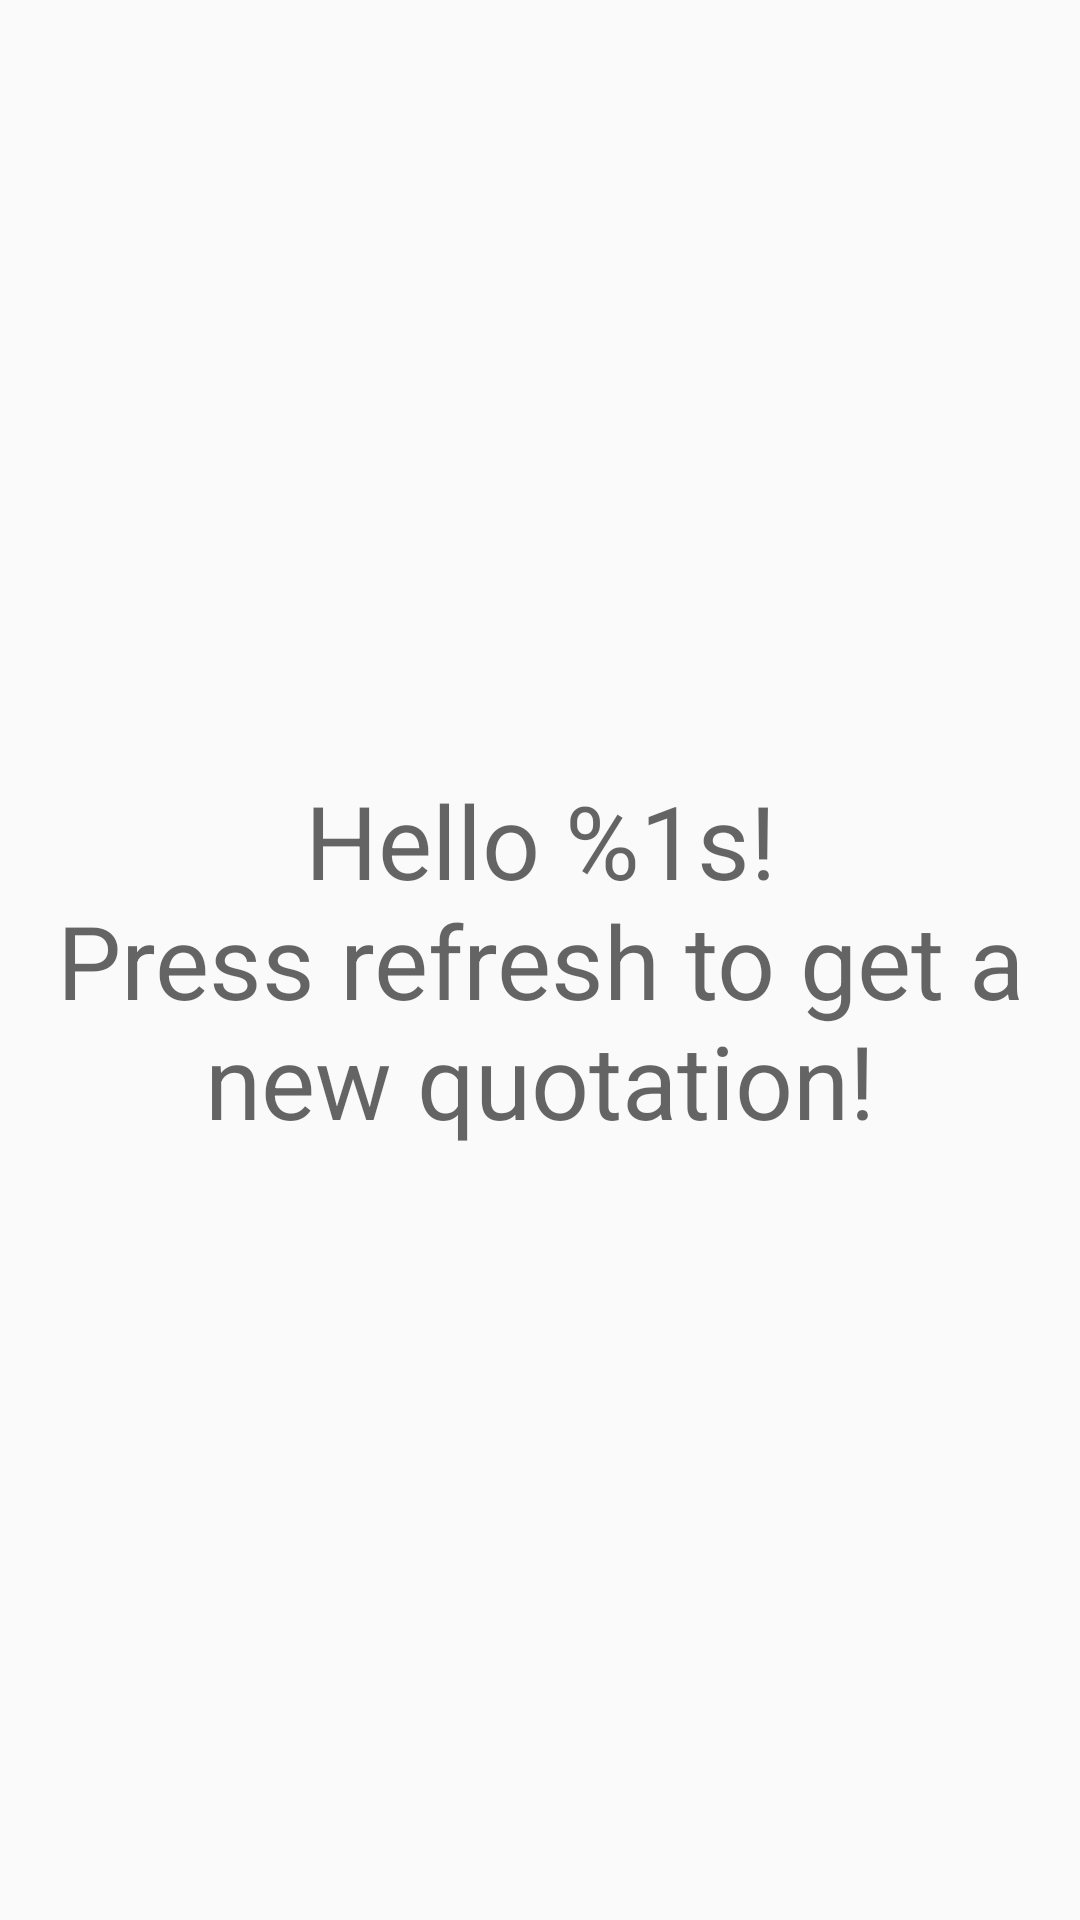

Android layout source for this screen:
<!-- AndroidManifest.xml: application theme AppTheme -->
<!-- res/layout/activity_quotation.xml -->
<?xml version="1.0" encoding="utf-8"?>
<androidx.constraintlayout.widget.ConstraintLayout xmlns:android="http://schemas.android.com/apk/res/android"
    xmlns:app="http://schemas.android.com/apk/res-auto"
    xmlns:tools="http://schemas.android.com/tools"
    android:layout_width="match_parent"
    android:layout_height="match_parent"
    tools:context=".QuotationActivity">

    <ProgressBar
        android:id="@+id/progressBarRandomQuote"
        style="?android:attr/progressBarStyle"
        android:layout_width="wrap_content"
        android:layout_height="wrap_content"
        android:visibility="invisible"
        app:layout_constraintBottom_toBottomOf="parent"
        app:layout_constraintEnd_toEndOf="parent"
        app:layout_constraintStart_toStartOf="parent"
        app:layout_constraintTop_toTopOf="parent" />

    <ScrollView
        android:id="@+id/scrollViewRandomQuote"
        android:layout_width="match_parent"
        android:layout_height="wrap_content"
        app:layout_constraintBottom_toBottomOf="parent"
        app:layout_constraintEnd_toEndOf="parent"
        app:layout_constraintStart_toStartOf="parent"
        app:layout_constraintTop_toTopOf="parent">

        <TextView
            android:id="@+id/textViewRandomQuote"
            android:layout_width="match_parent"
            android:layout_height="wrap_content"
            android:text="@string/quotation_hello"
            android:textAlignment="center"
            android:textAppearance="@style/TextAppearance.AppCompat.Display1" />
    </ScrollView>

    <TextView
        android:id="@+id/textViewRandomAuthor"
        android:layout_width="wrap_content"
        android:layout_height="wrap_content"
        android:layout_marginEnd="16dp"
        android:layout_marginBottom="16dp"
        android:textAppearance="@style/TextAppearance.AppCompat.Medium"
        app:layout_constraintBottom_toBottomOf="parent"
        app:layout_constraintEnd_toEndOf="parent" />

</androidx.constraintlayout.widget.ConstraintLayout>
<!-- resources referenced by this layout -->
<resources>
  <string name="quotation_hello">Hello %1s!\nPress refresh to get a new quotation!</string>
  <style name="AppTheme" parent="Theme.AppCompat.Light.DarkActionBar">
          
          <item name="colorPrimary">@color/colorPrimary</item>
          <item name="colorPrimaryDark">@color/colorPrimaryDark</item>
          <item name="colorAccent">@color/colorAccent</item>
      </style>
  <!-- not gathered from this repository: default colours our renderer supplied (Android Studio template values) -->
  <color name="colorPrimary">#FF6200EE</color>
  <color name="colorPrimaryDark">#FF3700B3</color>
  <color name="colorAccent">#FF03DAC5</color>
</resources>
